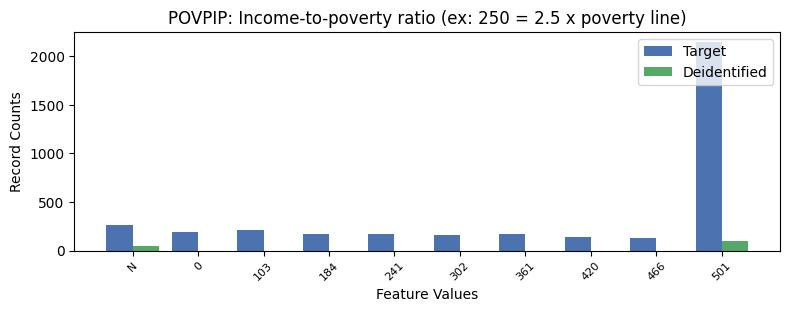

The file beside this chart, header and first rows:
, POVPIP, count_target, count_deidentified
0, 13, 2140, 102.0
1, -1, 265, 50.0
2, 1, 214, 0.0
3, 0, 195, 0.0
4, 3, 174, 0.0
5, 2, 171, 0.0
6, 5, 169, 0.0
7, 4, 162, 0.0
8, 6, 145, 0.0
9, 7, 127, 0.0
